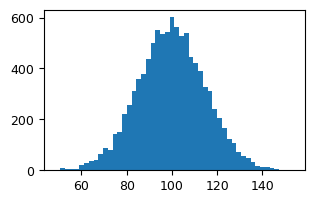

Source code (Python): (Note: this script raises an exception after producing the figure.)
#=========================================================================
# plot-example.py
#=========================================================================
# An example python plotting script.

import matplotlib.pyplot as plt
import math
import sys
import os.path

import numpy

#-------------------------------------------------------------------------
# Calculate figure size
#-------------------------------------------------------------------------
# We determine the fig_width_pt by using \showthe\columnwidth in LaTeX
# and copying the result into the script. Change the aspect ratio as
# necessary.

fig_width_pt  = 244.0
inches_per_pt = 1.0/72.27                     # convert pt to inch
aspect_ratio  = ( math.sqrt(5) - 1.0 ) / 2.0  # aesthetic golden mean

fig_width     = fig_width_pt * inches_per_pt  # width in inches
fig_height    = fig_width * aspect_ratio      # height in inches
fig_size      = [ fig_width, fig_height ]

#-------------------------------------------------------------------------
# Configure matplotlib
#-------------------------------------------------------------------------

plt.rcParams['pdf.use14corefonts'] = True
plt.rcParams['font.size']          = 9
plt.rcParams['font.family']        = 'serif'
plt.rcParams['font.serif']         = ['Times']
plt.rcParams['figure.figsize']     = fig_size

#-------------------------------------------------------------------------
# Get data
#-------------------------------------------------------------------------

x = 100 + 15 * numpy.random.randn(10000)

#-------------------------------------------------------------------------
# Create plot
#-------------------------------------------------------------------------

fig = plt.figure()
ax = fig.add_subplot(1,1,1)

ax.hist( x, 50, normed=1, facecolor='g' )
ax.set_xlabel('Foo')
ax.set_ylabel('Probability')
ax.set_xlim( 40, 160 )
ax.set_ylim( 0, 0.03 )

# Turn off top and right border

ax.spines['right'].set_visible(False)
ax.spines['top'].set_visible(False)
ax.xaxis.set_ticks_position('bottom')
ax.yaxis.set_ticks_position('left')

#-------------------------------------------------------------------------
# Generate PDF
#-------------------------------------------------------------------------

input_basename = os.path.splitext( os.path.basename(sys.argv[0]) )[0]
output_filename = input_basename + '.py.pdf'
plt.savefig( output_filename, bbox_inches='tight' )
